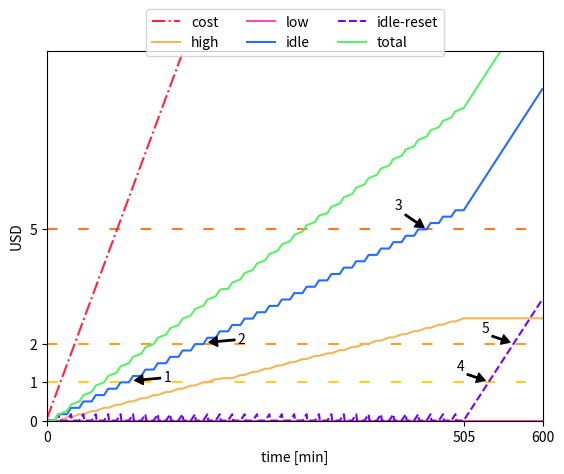

The matplotlib source for this figure:
import matplotlib.pyplot as plt
import random
import numpy as np
import os
from pprint import pprint

random.seed(0)
DEMANDS_ORDER = {'very': 3, 'high': 2, 'low': 1, 'idle': 0}
DEMANDS = {'high': [8600, 10000],
           'low': [5000, 8400],
           'idle': [0, 1000]}
#DEMANDS = {'very': [7600, 10000],
#           'high': [5100, 7400],
#           'low': [1100, 4900],
#           'idle': [100, 900]}

#dem = ['very', 'high', 'low', 'idle']
dem = ['high', 'low', 'idle']

data = {'name': 'stoppedio-application',
        'cut': 5,
        'duration': 600,
        'utilization': [] #[dem[0]]*108 + [dem[2]]*12
        #'utilization': [dem[1]] + [dem[0]] + [dem[0]] + [dem[0]]*2 + [dem[2]]*2 + [dem[1]]*2 + [dem[3]]
        #'utilization': [dem[1]] + [dem[0]]*2 + [dem[1]] + [dem[0]]*4 + [dem[2]] + [dem[0]]*5 + [dem[2]]
        }

for i in range(0,34):
    data['utilization'].append(dem[0])
    data['utilization'].append(dem[0])
    data['utilization'].append(dem[2])
for i in range(0,18):
    data['utilization'].append(dem[2])
set_cut = True
cut = data['cut']
utilization = data['utilization']
duration = data['duration']

GRAPHS_DIR = 'graphs-simulation'
if not os.path.exists(GRAPHS_DIR):
    os.makedirs(GRAPHS_DIR)
FILE_NAME = GRAPHS_DIR+'/'+data['name']

random_utilization = False
rate_transition = 0.15
perturbation = int(duration/10)


def get_price(utilization):
    #if utilization < 15.00:
    #    return 0.5
    if utilization < 25.00:
        return 1.5
    if utilization < 50.00:
        return 2.0
    if utilization < 75.00:
        return 2.5
    if utilization < 90.00:
        return 3.0
    if utilization <= 100.00:
        return 3.5
current_price = get_price(100.0)
    

cost = []
arbitrarywastage = {'very': [], 'high': [], 'low': [], 'idle': [], 'total': []}
wastagereset = {'very': [], 'high': [], 'low': [], 'idle': [], 'total': []}

demand_list = []
samples_ticks = []
if random_utilization:
    for i in range(0, duration):
        demand_list.append(random.choice(utilization))
else:
    if not set_cut:
        cut = round(duration/len(utilization))
    d = -1
    for i in range(0, duration):
        if set_cut:
            if i%cut == 0:
                d+=1
                if d == 0:
                    if utilization[0] != utilization[-1]:
                        samples_ticks.append(i)
                elif d != len(utilization):
                    if utilization[d] != utilization[d-1]:
                        samples_ticks.append(i)
                else:
                    if utilization[0] != utilization[d-1]:
                        samples_ticks.append(i)

            if d == len(utilization):
                d = 0
        elif i%cut == 0 and d+1<len(utilization):
            d+=1
            samples_ticks.append(i)
        demand_list.append(utilization[d])
samples_ticks.append(duration)


samples = []
for i in range(0, duration):
    if i == 0:
        if random.choice(['first', 'last']) == 'first':
            first = DEMANDS[demand_list[i]][0]
            last = DEMANDS[demand_list[i]][0] + (DEMANDS[demand_list[i]][1]-DEMANDS[demand_list[i]][0])*rate_transition
        else:
            first = DEMANDS[demand_list[i]][1] - (DEMANDS[demand_list[i]][1]-DEMANDS[demand_list[i]][0])*rate_transition
            last = DEMANDS[demand_list[i]][1]
    elif demand_list[i] != demand_list[i-1]:
        if DEMANDS_ORDER[demand_list[i]] > DEMANDS_ORDER[demand_list[i-1]]:
            first = DEMANDS[demand_list[i]][0]
            last = DEMANDS[demand_list[i]][0] + (DEMANDS[demand_list[i]][1]-DEMANDS[demand_list[i]][0])*rate_transition
        else:
            first = DEMANDS[demand_list[i]][1] - (DEMANDS[demand_list[i]][1]-DEMANDS[demand_list[i]][0])*rate_transition
            last = DEMANDS[demand_list[i]][1]
    else:
        transition = random.choice([1]*perturbation+[-1]*perturbation+[0])
        oldfirst = first
        if transition:
            first = first + transition*(last-oldfirst)*rate_transition
            last = last + transition*(last-oldfirst)*rate_transition
        else:
            if random.choice(['first', 'last']) == 'first':
                if random.choice(['restart', 'average']) == 'restart':
                    first = DEMANDS[demand_list[i]][0]
                    last = DEMANDS[demand_list[i]][0] + (DEMANDS[demand_list[i]][1] - DEMANDS[demand_list[i]][0])*rate_transition
                else:
                    first = DEMANDS[demand_list[i]][0] + (DEMANDS[demand_list[i]][1] - DEMANDS[demand_list[i]][0])*0.5
                    last = DEMANDS[demand_list[i]][1] - (DEMANDS[demand_list[i]][1]-first)*rate_transition
            else:
                if random.choice(['restart', 'average']) == 'restart':
                    first = DEMANDS[demand_list[i]][1] - (DEMANDS[demand_list[i]][1] - DEMANDS[demand_list[i]][0])*rate_transition
                    last = DEMANDS[demand_list[i]][1]
                else:
                    last = DEMANDS[demand_list[i]][0] + (DEMANDS[demand_list[i]][1] - DEMANDS[demand_list[i]][0])*0.5
                    first = DEMANDS[demand_list[i]][0] + (last - DEMANDS[demand_list[i]][0])*rate_transition
                    

    if last > DEMANDS[demand_list[i]][1]:
        last = DEMANDS[demand_list[i]][1]
    if first < DEMANDS[demand_list[i]][0]:
        first = DEMANDS[demand_list[i]][0]
    if int(first) == int(last):
        if random.choice(['first', 'last']) == 'first':
            first = DEMANDS[demand_list[i]][0]
            last = DEMANDS[demand_list[i]][0] + (DEMANDS[demand_list[i]][1]-DEMANDS[demand_list[i]][0])*rate_transition
        else:
            first = DEMANDS[demand_list[i]][1] - (DEMANDS[demand_list[i]][1]-DEMANDS[demand_list[i]][0])*rate_transition
            last = DEMANDS[demand_list[i]][1] 
    first = int(first)
    last = int(last) 
    number = random.randrange(first, last)/100.0
    samples.append(number)

    price_selected = get_price(number)
    cost.append((cost[-1] if len(cost)>0 else 0) + current_price/60)
    arbitrarywastage[demand_list[i]].append((arbitrarywastage[demand_list[i]][-1] if len(arbitrarywastage[demand_list[i]])>0 else 0) + (current_price-price_selected)/60)
    wastagereset[demand_list[i]].append((wastagereset[demand_list[i]][-1] if len(wastagereset[demand_list[i]])>0 else 0) +(current_price-price_selected)/60)
    

    for j in ['very', 'high', 'low', 'idle']:
        if j != demand_list[i]:
            arbitrarywastage[j].append(arbitrarywastage[j][-1] if len(arbitrarywastage[j])>0 else 0)
            wastagereset[j].append(0)
    arbitrarywastage['total'].append(arbitrarywastage['very'][-1]+arbitrarywastage['high'][-1]+arbitrarywastage['low'][-1]+arbitrarywastage['idle'][-1])





fig = plt.figure()
ax = fig.add_subplot()
#ax.add_artist(plt.Rectangle((0, 0), duration, 10, facecolor='#ff977a', edgecolor='violet', linewidth=2.0))
#ax.add_artist(plt.Rectangle((0, 10), duration, 80, facecolor='#fffc96', edgecolor='violet', linewidth=2.0))
#ax.add_artist(plt.Rectangle((0, 80), duration, 100, facecolor='#99ff82', edgecolor='violet', linewidth=2.0))
ax.hlines(10, 0, duration, linestyles='dashed', color='#db1807')
ax.hlines(85, 0, duration, linestyles='dashed', color='#15ab07')
ax.hlines(25, 0, duration, linestyles='dotted', color='#246dff')
ax.hlines(50, 0, duration, linestyles='dotted', color='#246dff')
ax.hlines(75, 0, duration, linestyles='dotted', color='#246dff')
ax.hlines(90, 0, duration, linestyles='dotted', color='#246dff')
plt.margins(0)
plt.ylim(0, 100)
plt.plot(samples, color='#f7aa2d', label='primary')
plt.ylabel('vCPU utilization [%]')
plt.xlabel('time [min]')
#plt.legend()
plt.yticks([0,10,25,50,75,85,90,100])
plt.xticks([0, 505, duration])
plt.savefig(FILE_NAME+'-utilization.svg', dpi=100,
            bbox_inches='tight', format='svg', pad_inches = 0)
plt.show()
plt.clf()

plt.hlines(1, 0, duration, linestyles=(0, (5, 10)), color='#ffd024')
plt.hlines(2, 0, duration, linestyles=(0, (5, 10)), color='#ff9c24')
plt.hlines(5, 0, duration, linestyles=(0, (5, 10)), color='#ff7824')
plt.hlines(10, 0, duration, linestyles=(0, (5, 10)), color='#ff4924')
plt.hlines(20, 0, duration, linestyles=(0, (5, 10)), color='#ff2424')
plt.plot(cost, color='#ff2441', linestyle='dashdot', label='cost')
#plt.plot(arbitrarywastage['very'], color='#118185', linestyle='solid', label='>75%')
plt.plot(arbitrarywastage['high'], color='#f0b75b', linestyle='solid', label='high')
plt.plot(arbitrarywastage['low'], color='#ff4aae', linestyle='solid', label='low')
plt.plot(arbitrarywastage['idle'], color='#246dff', linestyle='solid', label='idle')
plt.plot(wastagereset['idle'], color='#7303fc', linestyle='dashed', label='idle-reset')
plt.plot(arbitrarywastage['total'], color='#5bf069', linestyle='solid', label='total')
plt.ylabel('USD')
plt.xlabel('time [min]')
plt.legend(ncol=3,loc='center', bbox_to_anchor=(0.5,1.05))
plt.margins(0)
plt.yticks([0,1,2,5,10])
plt.xticks([0, 505, duration])
plt.annotate('1', xy=(106, 1.05),  xycoords='data',
            xytext=(150, 1.3), textcoords='data',
            arrowprops=dict(facecolor='black', width=1, headlength=6, headwidth=7),
            horizontalalignment='right', verticalalignment='top')
plt.annotate('2', xy=(196, 2.05),  xycoords='data',
            xytext=(240, 2.3), textcoords='data',
            arrowprops=dict(facecolor='black', width=1, headlength=6, headwidth=7),
            horizontalalignment='right', verticalalignment='top')
plt.annotate('3', xy=(456, 5.05),  xycoords='data',
            xytext=(430, 5.8), textcoords='data',
            arrowprops=dict(facecolor='black', width=1, headlength=6, headwidth=7),
            horizontalalignment='right', verticalalignment='top')
plt.annotate('4', xy=(530, 1.05),  xycoords='data',
            xytext=(505, 1.6), textcoords='data',
            arrowprops=dict(facecolor='black', width=1, headlength=6, headwidth=7),
            horizontalalignment='right', verticalalignment='top')
plt.annotate('5', xy=(560, 2.05),  xycoords='data',
            xytext=(535, 2.6), textcoords='data',
            arrowprops=dict(facecolor='black', width=1, headlength=6, headwidth=7),
            horizontalalignment='right', verticalalignment='top')
plt.ylim(top=max(arbitrarywastage['high'][-1],arbitrarywastage['low'][-1],arbitrarywastage['idle'][-1])+1)
plt.savefig(FILE_NAME+'-wastage-reset.svg', dpi=100,
            bbox_inches='tight', format='svg', pad_inches = 0)
plt.show()